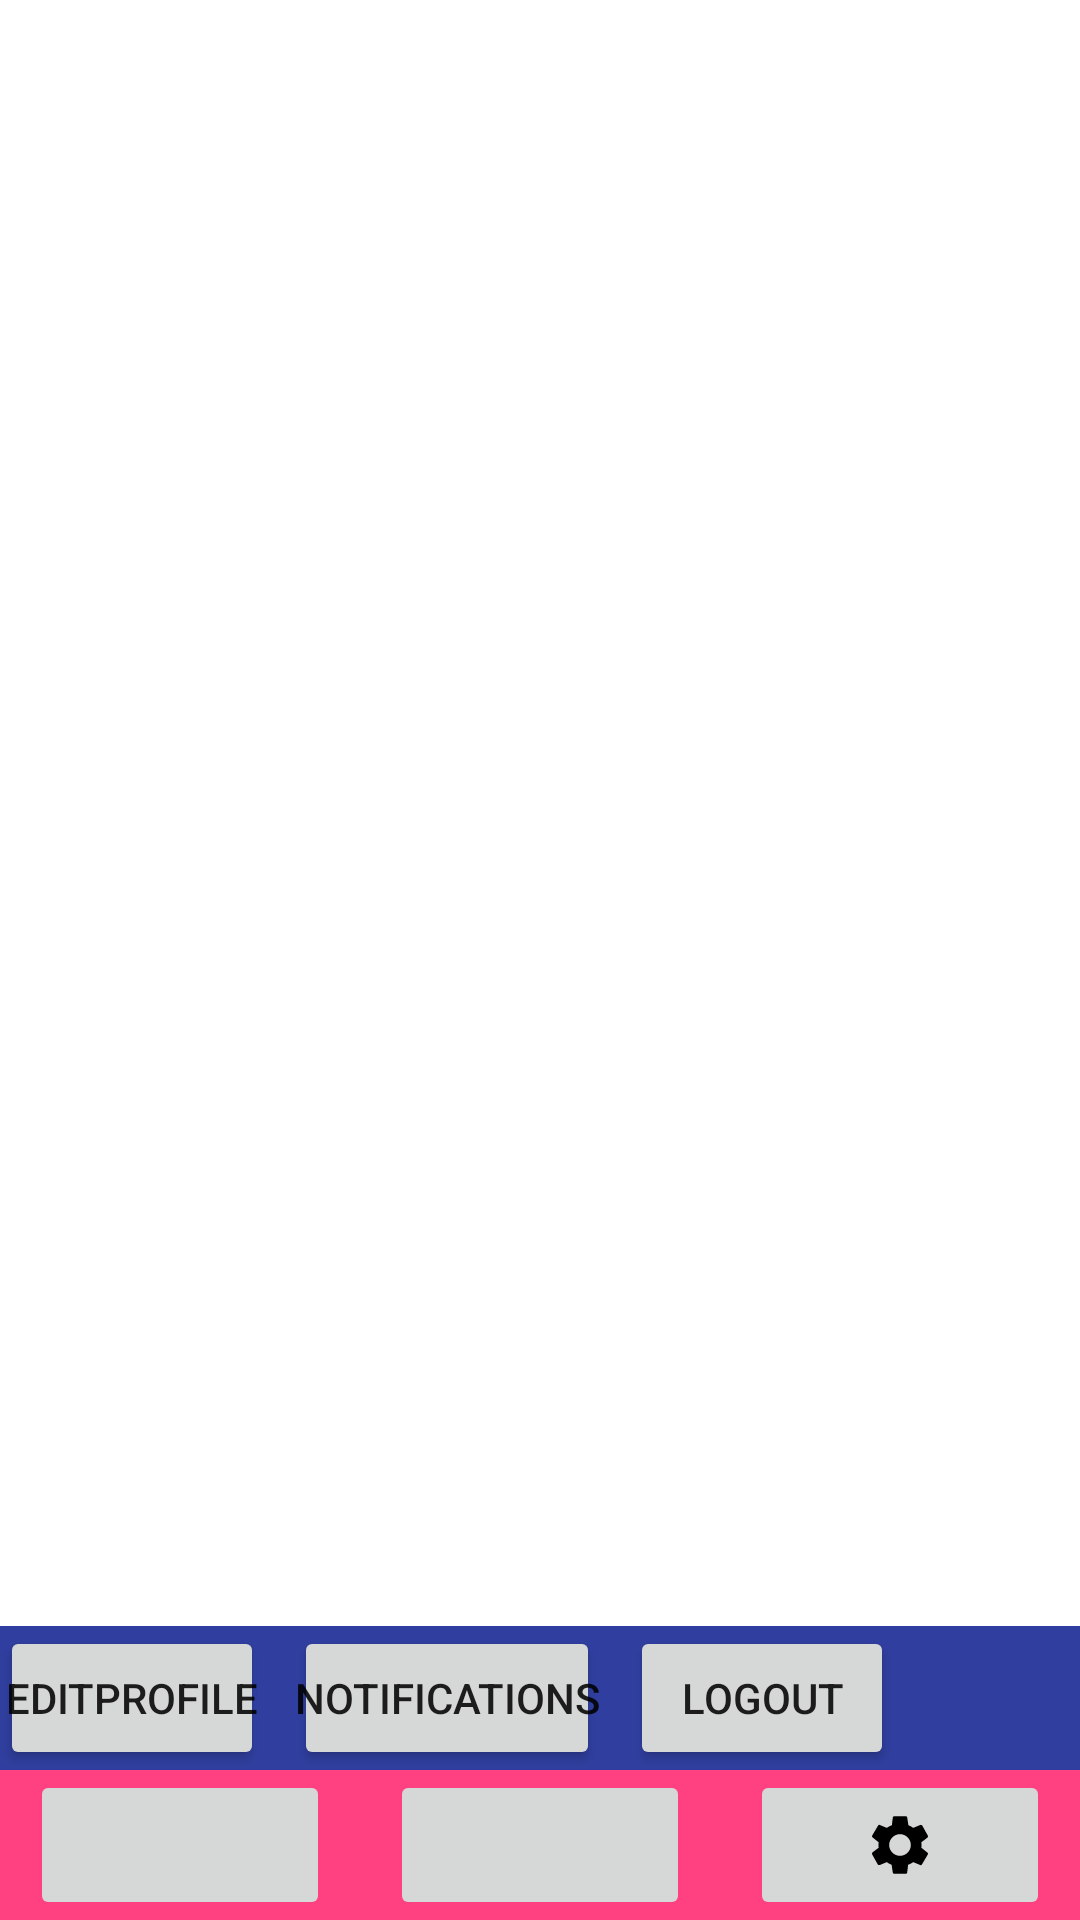

Write the Android layout XML for this screen, with the resource values it uses.
<!-- AndroidManifest.xml: application theme AppTheme -->
<!-- res/layout/activity_main.xml -->
<?xml version="1.0" encoding="utf-8"?>
<RelativeLayout xmlns:android="http://schemas.android.com/apk/res/android"
    xmlns:app="http://schemas.android.com/apk/res-auto"
    xmlns:tools="http://schemas.android.com/tools"
    android:layout_width="match_parent"
    android:layout_height="match_parent"
    android:text="@string/app_name"
    android:orientation="vertical"

    tools:context=".MainActivity">


    <ListView
        android:id="@+id/simpleListView"
        android:layout_width="fill_parent"
        android:layout_height="fill_parent"
        android:divider="@color/colorPrimary"
        android:dividerHeight="1dp"
        android:footerDividersEnabled="false"></ListView>

    <LinearLayout
    android:layout_width="match_parent"
    android:layout_height="wrap_content"
    android:orientation="vertical"
    android:layout_marginTop="400dp"
    android:layout_alignParentBottom="true"
    android:background="@color/white_transparent"
    >
    <LinearLayout
        android:layout_width="match_parent"
        android:layout_height="wrap_content"
        android:layout_marginTop="10dp"
        android:background="@color/colorPrimaryDark"
        android:orientation="horizontal">

        <Button
            android:id="@+id/edit_bt"
            android:layout_width="wrap_content"
            android:layout_height="match_parent"


            android:paddingStart="0dp"
            android:paddingEnd="0dp"
            android:layout_marginEnd="10dp"
            android:text="@string/edit_bt" />

        <Button
            android:id="@+id/notify_bt"
            android:layout_width="wrap_content"
            android:layout_height="wrap_content"
            android:layout_gravity="center"

            android:paddingStart="0dp"
            android:paddingEnd="0dp"
            android:layout_marginEnd="10dp"
            android:text="@string/notify_bt" />

        <Button
            android:id="@+id/logout_bt"
            android:layout_width="wrap_content"
            android:layout_height="match_parent"
            android:layout_marginEnd="10dp"
            android:paddingStart="0dp"
            android:paddingEnd="0dp"
            android:text="@string/logout_bt" />
    </LinearLayout>

    <LinearLayout
        android:layout_width="match_parent"
        android:layout_height="wrap_content"
android:background="@color/colorAccent"
        android:orientation="horizontal">
        <ImageButton
            android:layout_width="100dp"
            android:layout_height="50dp"
            android:layout_marginStart="10dp"
            android:layout_marginEnd="10dp"
            android:src="@drawable/ic_arrow_back_black_24dp"></ImageButton>

        <ImageButton
            android:layout_width="100dp"
            android:layout_height="50dp"
            android:layout_marginStart="10dp"
            android:layout_marginEnd="10dp"
            android:src="@drawable/ic_person_black_24dp"></ImageButton>

        <ImageButton
            android:layout_width="100dp"
            android:layout_height="50dp"
            android:layout_marginStart="10dp"
            android:layout_marginEnd="10dp"
            android:layout_gravity="center"
            android:src="@drawable/ic_settings_black_24dp"></ImageButton>
    </LinearLayout>


</LinearLayout>

</RelativeLayout>
<!-- resources referenced by this layout -->
<resources>
  <color name="colorAccent">#FF4081</color>
  <color name="colorPrimary">#3F51B5</color>
  <color name="colorPrimaryDark">#303F9F</color>
  <color name="white_transparent">#7fffffff</color>
  <!-- drawable ic_settings_black_24dp (drawable) -->
  <vector xmlns:android="http://schemas.android.com/apk/res/android"
          android:width="24dp"
          android:height="24dp"
          android:viewportWidth="24"
          android:viewportHeight="24">
      <path
          android:fillColor="#FF000000"
          android:pathData="M19.1,12.9a2.8,2.8 0,0 0,0.1 -0.9,2.8 2.8,0 0,0 -0.1,-0.9l2.1,-1.6a0.7,0.7 0,0 0,0.1 -0.6L19.4,5.5a0.7,0.7 0,0 0,-0.6 -0.2l-2.4,1a6.5,6.5 0,0 0,-1.6 -0.9l-0.4,-2.6a0.5,0.5 0,0 0,-0.5 -0.4H10.1a0.5,0.5 0,0 0,-0.5 0.4L9.3,5.4a5.6,5.6 0,0 0,-1.7 0.9l-2.4,-1a0.4,0.4 0,0 0,-0.5 0.2l-2,3.4c-0.1,0.2 0,0.4 0.2,0.6l2,1.6a2.8,2.8 0,0 0,-0.1 0.9,2.8 2.8,0 0,0 0.1,0.9L2.8,14.5a0.7,0.7 0,0 0,-0.1 0.6l1.9,3.4a0.7,0.7 0,0 0,0.6 0.2l2.4,-1a6.5,6.5 0,0 0,1.6 0.9l0.4,2.6a0.5,0.5 0,0 0,0.5 0.4h3.8a0.5,0.5 0,0 0,0.5 -0.4l0.3,-2.6a5.6,5.6 0,0 0,1.7 -0.9l2.4,1a0.4,0.4 0,0 0,0.5 -0.2l2,-3.4c0.1,-0.2 0,-0.4 -0.2,-0.6ZM12,15.6A3.6,3.6 0,1 1,15.6 12,3.6 3.6,0 0,1 12,15.6Z"/>
  </vector>
  <string name="app_name">Peek in your balcony</string>
  <string name="edit_bt">EditProfile</string>
  <string name="logout_bt">Logout</string>
  <string name="notify_bt">Notifications</string>
  <style name="AppTheme" parent="Theme.MaterialComponents.Light.DarkActionBar">
          
          <item name="colorPrimary">@color/colorPrimary</item>
          <item name="colorPrimaryDark">@color/colorPrimaryDark</item>
          <item name="colorAccent">@color/colorAccent</item>
  
      </style>
</resources>
